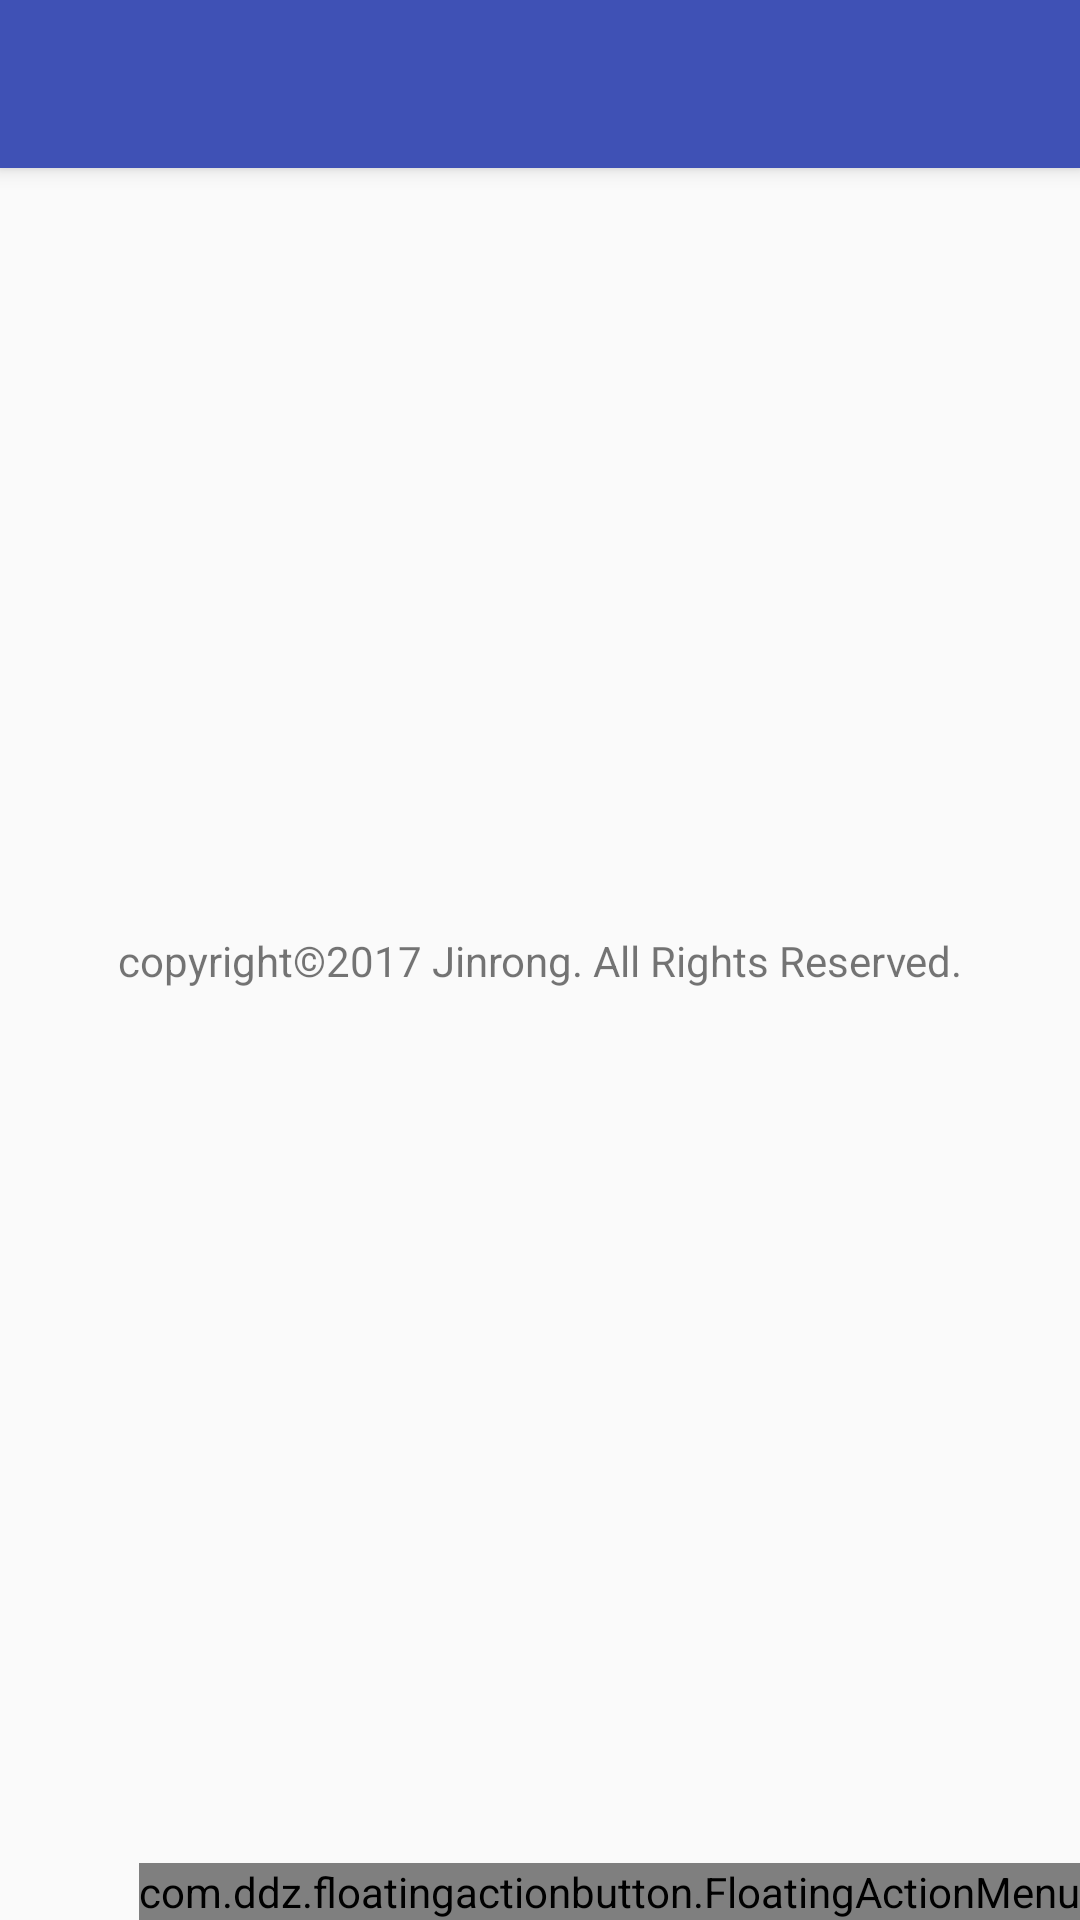

This screen was rendered from an Android layout file. Write that file and the resources it references.
<!-- AndroidManifest.xml: application theme AppTheme -->
<!-- res/layout/activity_main.xml -->
<?xml version="1.0" encoding="utf-8"?>
<android.support.design.widget.CoordinatorLayout
    xmlns:android="http://schemas.android.com/apk/res/android"
    xmlns:app="http://schemas.android.com/apk/res-auto"
    xmlns:tools="http://schemas.android.com/tools"
    android:layout_width="match_parent"
    android:layout_height="match_parent"
    tools:context="com.bomb.bomb.MainActivity">

    <android.support.design.widget.AppBarLayout
        android:layout_height="wrap_content"
        android:layout_width="match_parent"
        android:theme="@style/AppTheme.AppBarOverlay">

        <android.support.v7.widget.Toolbar
            android:id="@+id/toolbar"
            android:layout_width="match_parent"
            android:layout_height="?attr/actionBarSize"
            android:background="?attr/colorPrimary"
            app:popupTheme="@style/AppTheme.PopupOverlay" />

    </android.support.design.widget.AppBarLayout>


    <TextView
        android:id="@+id/cloud"
        android:visibility="gone"
        android:layout_width="match_parent"
        android:layout_height="match_parent"
        android:background="#F0FFFFFF"/>


    <include layout="@layout/content_main"/>


    <com.ddz.floatingactionbutton.FloatingActionMenu
        android:id="@+id/fab"
        android:layout_width="wrap_content"
        android:layout_height="wrap_content"
        android:layout_gravity="bottom|end"
        android:layout_margin="@dimen/fab_margin"
        app:fab_addButtonColorPressed="@color/warning_color"
        app:fab_addButton_collapsed_rotation="0"
        app:fab_addButton_expanded_rotation="45"
        app:fab_addButton_rotation_duration="800"
        app:fab_labelStyle="@style/lable_style"
        app:fab_labelsPosition="left">

        <com.ddz.floatingactionbutton.FloatingActionButton
            android:id="@+id/fab_bomb"
            android:layout_width="wrap_content"
            android:layout_height="wrap_content"
            app:fab_colorNormal="@color/warning_color"
            app:fab_colorPressed="@color/black_semi_transparent"
            app:fab_icon="@android:drawable/stat_sys_warning"
            app:fab_size="mini"
            app:fab_title="引爆炸弹" />

        <com.ddz.floatingactionbutton.FloatingActionButton
            android:id="@+id/fab_gps"
            android:layout_width="wrap_content"
            android:layout_height="wrap_content"
            app:fab_colorNormal="@color/warning_color"
            app:fab_colorPressed="@color/black_semi_transparent"
            app:fab_icon="@android:drawable/ic_menu_mylocation"
            app:fab_size="mini"
            app:fab_title="获取定位" />

        <com.ddz.floatingactionbutton.FloatingActionButton
            android:id="@+id/fab_change"
            android:layout_width="wrap_content"
            android:layout_height="wrap_content"
            app:fab_colorNormal="@color/warning_color"
            app:fab_colorPressed="@color/black_semi_transparent"
            app:fab_icon="@android:drawable/stat_notify_sync"
            app:fab_size="mini"
            app:fab_title="修改口令" />
    </com.ddz.floatingactionbutton.FloatingActionMenu>

</android.support.design.widget.CoordinatorLayout>
<!-- res/layout/content_main.xml (included above) -->
<?xml version="1.0" encoding="utf-8"?>
<android.support.constraint.ConstraintLayout
    xmlns:android="http://schemas.android.com/apk/res/android"
    xmlns:tools="http://schemas.android.com/tools"
    xmlns:app="http://schemas.android.com/apk/res-auto"
    android:layout_width="match_parent"
    android:layout_height="match_parent"
    tools:showIn="@layout/activity_main"
    tools:context="com.bomb.bomb.MainActivity">

    <TextView
        android:layout_width="wrap_content"
        android:layout_height="wrap_content"
        android:text="copyright©2017 Jinrong. All Rights Reserved."
        app:layout_constraintBottom_toBottomOf="parent"
        app:layout_constraintLeft_toLeftOf="parent"
        app:layout_constraintRight_toRightOf="parent"
        app:layout_constraintTop_toTopOf="parent" />

</android.support.constraint.ConstraintLayout>
<!-- resources referenced by this layout -->
<resources>
  <color name="black_semi_transparent">#F0000000</color>
  <color name="warning_color">#f4511e</color>
  <style name="AppTheme.AppBarOverlay" parent="ThemeOverlay.AppCompat.Dark.ActionBar" />
  <style name="AppTheme.PopupOverlay" parent="ThemeOverlay.AppCompat.Light" />
  <style name="lable_style">
          <item name="android:background">@drawable/fab_label_background</item>
          <item name="android:textColor">@color/black_semi_transparent</item>
      </style>
  <style name="AppTheme" parent="Theme.AppCompat.Light.NoActionBar">
  
          <item name="colorPrimary">@color/colorPrimary</item>
          <item name="colorPrimaryDark">@color/colorPrimaryDark</item>
          <item name="colorAccent">@color/colorAccent</item>
      </style>
  <!-- drawable fab_label_background (drawable) -->
  <?xml version="1.0" encoding="utf-8"?>
  <shape xmlns:android="http://schemas.android.com/apk/res/android">
      <solid android:color="@color/text"/>
      <padding
          android:left="16dp"
          android:top="4dp"
          android:right="16dp"
          android:bottom="4dp"/>
      <corners
          android:radius="2dp"/>
  </shape>
  <color name="colorPrimary">#3F51B5</color>
  <color name="colorPrimaryDark">#303F9F</color>
  <color name="colorAccent">#FF4081</color>
  <color name="text">#00FFFFFF</color>
</resources>
